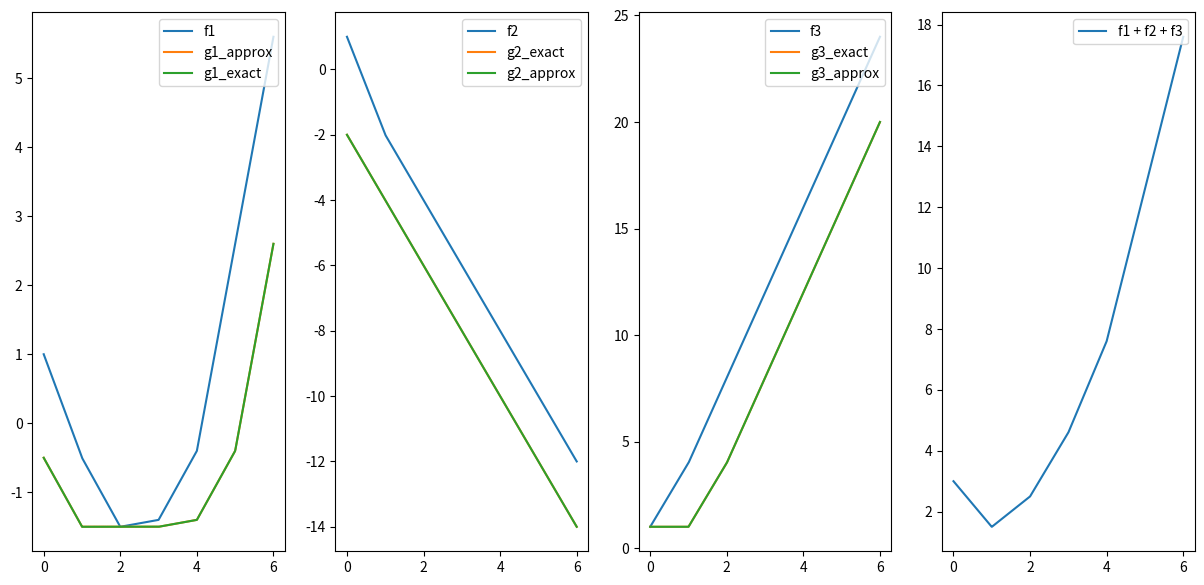

This figure's Python source:
import numpy as np
import seaborn as sns
import matplotlib.pyplot as plt

from dataclasses import dataclass

@dataclass
class PiecewiseLinear():
    slopes : np.ndarray
    intercepts : np.ndarray
    intercept : float 

    def __init__(self, slopes: np.ndarray, intercept : float):
        if not isinstance(slopes, np.ndarray):
            slopes = np.array(slopes)

        self.intercept = intercept 
        self.slopes = slopes
        self.intercepts = np.concatenate(([intercept], np.cumsum(self.slopes[:-1]) + intercept))

    def __add__(self, other):
        if len(self.slopes) < len(other.slopes):
            self_slopes = np.concatenate((self.slopes, self.slopes[-1] * np.ones(len(other.slopes) - len(self.slopes))))
            other_slopes = other.slopes
        else:
            self_slopes = self.slopes
            other_slopes = np.concatenate((other.slopes, other.slopes[-1] * np.ones(len(self.slopes) - len(other.slopes))))

        return PiecewiseLinear(self_slopes + other_slopes, self.intercept + other.intercept)

    def __call__(self, x):
        indices = np.minimum(np.floor(x).astype(int), len(self.slopes) - 1)
        return self.slopes[indices] * (x - indices) + self.intercepts[indices]

"""
Given a convex and continuous, piecewise linear function whose breakpoints
are regularly spaced from $1, \ldots, k$, returns the function
$g(\lambda) = \min_{x \in [\lambda - 1, \lambda + 1], x \geq 0} f(x)$
"""
def compute_minimizer(f : PiecewiseLinear) -> PiecewiseLinear:
    if np.all(f.slopes <= 0):
        return PiecewiseLinear(f.slopes[1:], f.intercept + f.slopes[0])

    # jl is the smallest index such that f.slopes[jl] >= 0
    jl = np.argmax(f.slopes >= 0) 
    if jl == 0:
        new_slopes = np.concatenate((np.array([0]), f.slopes))
        return PiecewiseLinear(new_slopes, f.intercept)

    # jh is the largest index such that f.slopes[jh] == 0
    jh = np.argmax(f.slopes == 0)
    if jh == 0: # i.e. no zero slopes
        jh = jl

    new_slopes = np.concatenate((f.slopes[1:jl], np.zeros(jh - jl + 2), f.slopes[jh:]))
    return PiecewiseLinear(new_slopes, f.intercept + f.slopes[0])

"""
Given a convex and continuous, piecewise linear function whose breakpoints
are regularly spaced from $1, \ldots, k$, evaluates the function
$g(\lambda) = \min_{x \in [\lambda - 1, \lambda + 1], x \geq 0} f(x)$
at a given point $\lambda$.
"""
def compute_minimizer_numeric(f, lam, precision=100):
    x = np.linspace(np.maximum(lam - 1, 0), lam + 1, precision)
    return np.min(f(x))

def plot(f : PiecewiseLinear, ax, label):
    x = np.linspace(0, 6, 1000)
    y = f(x)

    sns.lineplot(x=x, y=y, ax=ax, label=label)
    ax.legend(loc='upper right')

def plot_minimizer_numeric(f : PiecewiseLinear, ax, label):
    x = np.linspace(0, 6, 1000)
    y = np.array([compute_minimizer_numeric(f, lam) for lam in x])

    sns.lineplot(x=x, y=y, ax=ax, label=label)
    ax.legend(loc='upper right')

if __name__ == "__main__":
    f1 = PiecewiseLinear([-1.5, -1.0, 0.1, 1, 3], 1)
    f2 = PiecewiseLinear([-3, -2], 1)
    f3 = PiecewiseLinear([3, 4], 1)

    fig, axes = plt.subplots(1, 4, figsize=(15, 7))

    plot(f1, axes[0], "f1")
    plot_minimizer_numeric(f1, axes[0], "g1_approx")
    plot(compute_minimizer(f1), axes[0], "g1_exact")

    plot(f2, axes[1], "f2")
    plot(compute_minimizer(f2), axes[1], "g2_exact")
    plot_minimizer_numeric(f2, axes[1], "g2_approx")

    plot(f3, axes[2], "f3")
    plot(compute_minimizer(f3), axes[2], "g3_exact")
    plot_minimizer_numeric(f3, axes[2], "g3_approx")

    plot(f1 + f2 + f3, axes[3], "f1 + f2 + f3")
    plt.show()

